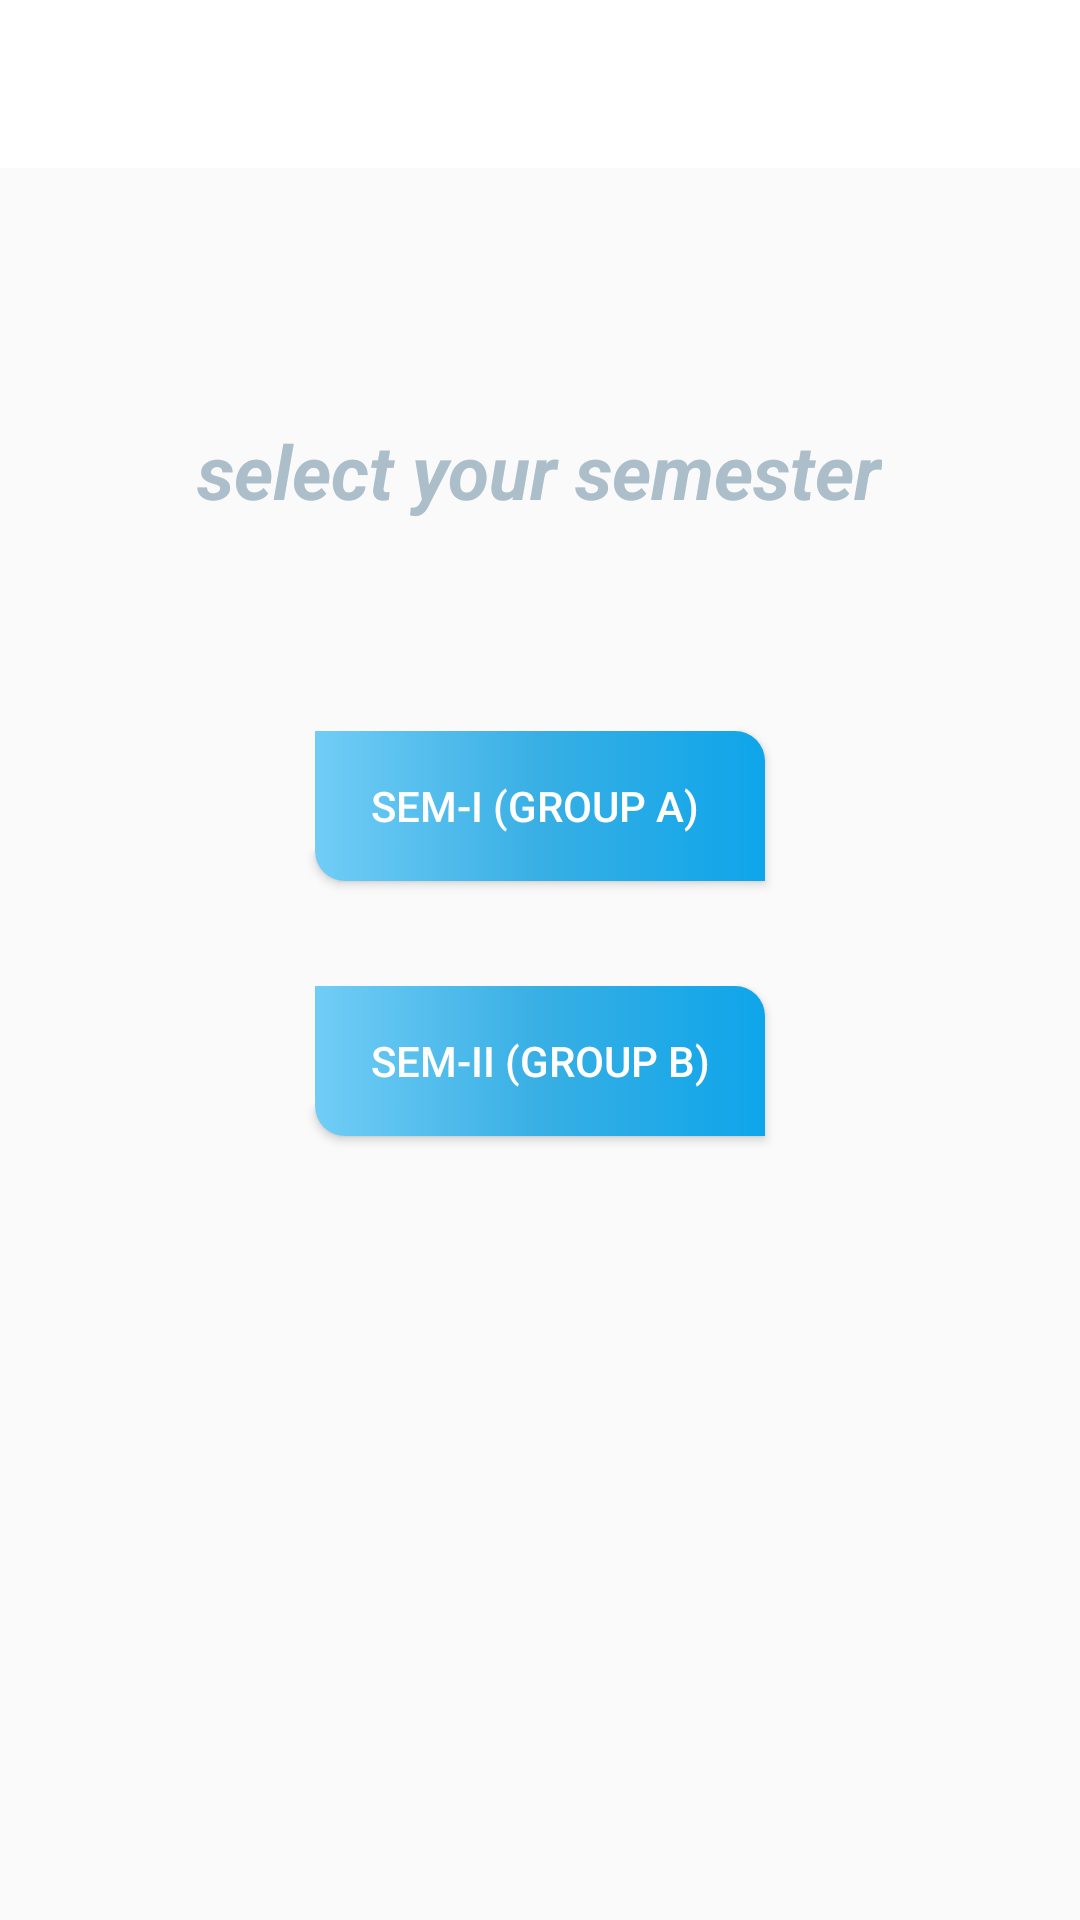

This screen was rendered from an Android layout file. Write that file and the resources it references.
<!-- AndroidManifest.xml: application theme mythem -->
<!-- res/layout/activity_fysem.xml -->
<?xml version="1.0" encoding="utf-8"?>
<RelativeLayout
    xmlns:android="http://schemas.android.com/apk/res/android"
    xmlns:app="http://schemas.android.com/apk/res-auto"
    xmlns:tools="http://schemas.android.com/tools"
    android:layout_width="match_parent"
    android:layout_height="match_parent"
    android:orientation="vertical"
    tools:context=".fysem">


    <com.google.android.material.appbar.AppBarLayout
        android:layout_width="match_parent"
        android:layout_height="wrap_content">
        <androidx.appcompat.widget.Toolbar
            android:id="@+id/tool1"
            android:layout_width="match_parent"
            android:layout_height="wrap_content">

        </androidx.appcompat.widget.Toolbar>
    </com.google.android.material.appbar.AppBarLayout>


    <TextView
        android:id="@+id/tex1"
        android:layout_width="wrap_content"
        android:layout_height="wrap_content"
        android:layout_marginBottom="0dp"
        android:text="select your semester"
        android:textSize="25sp"
        android:textColor="#ABBECA"
        android:layout_centerHorizontal="true"
        android:layout_marginTop="140dp"

        android:textStyle="bold|italic"/>




    <androidx.appcompat.widget.AppCompatButton
        android:id="@+id/but1"
        android:layout_width="150dp"
        android:layout_height="50dp"
        android:layout_below="@+id/tex1"
        android:layout_centerInParent="true"
        android:layout_marginTop="70dp"
        android:layout_marginBottom="35dp"
        android:background="@drawable/back"
        android:text="sem-I (group A) "
        android:textColor="@color/white" />
    <androidx.appcompat.widget.AppCompatButton
        android:id="@+id/but2"
        android:layout_width="150dp"
        android:layout_height="50dp"
        android:layout_marginBottom="22dp"
        android:background="@drawable/back"
        android:text="sem-II (group B)"
        android:layout_below="@+id/but1"
        android:layout_centerHorizontal="true"
        android:textColor="@color/white" />





</RelativeLayout>
<!-- resources referenced by this layout -->
<resources>
  <!-- drawable back (drawable) -->
  <?xml version="1.0" encoding="utf-8"?>
  <selector xmlns:android="http://schemas.android.com/apk/res/android">
      <item>
          <shape android:shape="rectangle">
              <solid android:color="#FFEB3B"/>
              <size android:width="1000dp"
                  android:height="1000dp"/>
              <corners android:topRightRadius="10dp"
                  android:bottomLeftRadius="10dp"
                  />
              <gradient android:endColor="#0EA5EA"
                  android:centerColor="#38AFE4"
                  android:startColor="#71CDF6"
  />
  
  
  
          </shape>
  
      </item>
  
  </selector>
  <style name="mythem" parent="Theme.AppCompat.Light.NoActionBar">
          <item name="colorPrimary">@color/white</item>
          <item name="android:colorPrimaryDark">#ffff</item>
          <item name="colorAccent">@color/design_default_color_primary</item>
      </style>
  <!-- not gathered from this repository: default colours our renderer supplied (Android Studio template values) -->
  <color name="white">#FFFFFFFF</color>
</resources>
